Image classification data set "data" (Anshu-b/rover-mission-control on GitHub). Class labels (3): carpet, soil, wood.

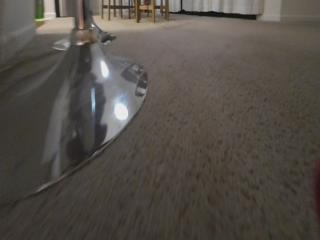
Label: carpet

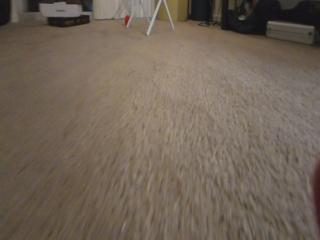
Label: carpet

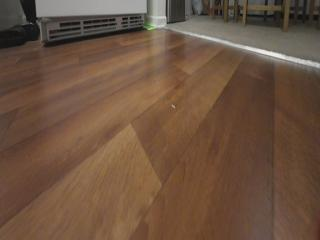
Label: wood

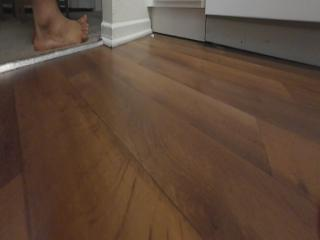
Label: wood

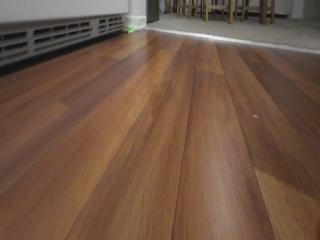
Label: wood

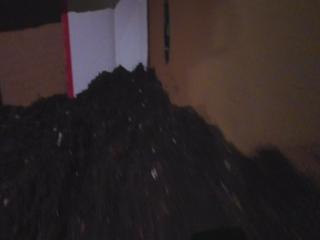
Label: soil
